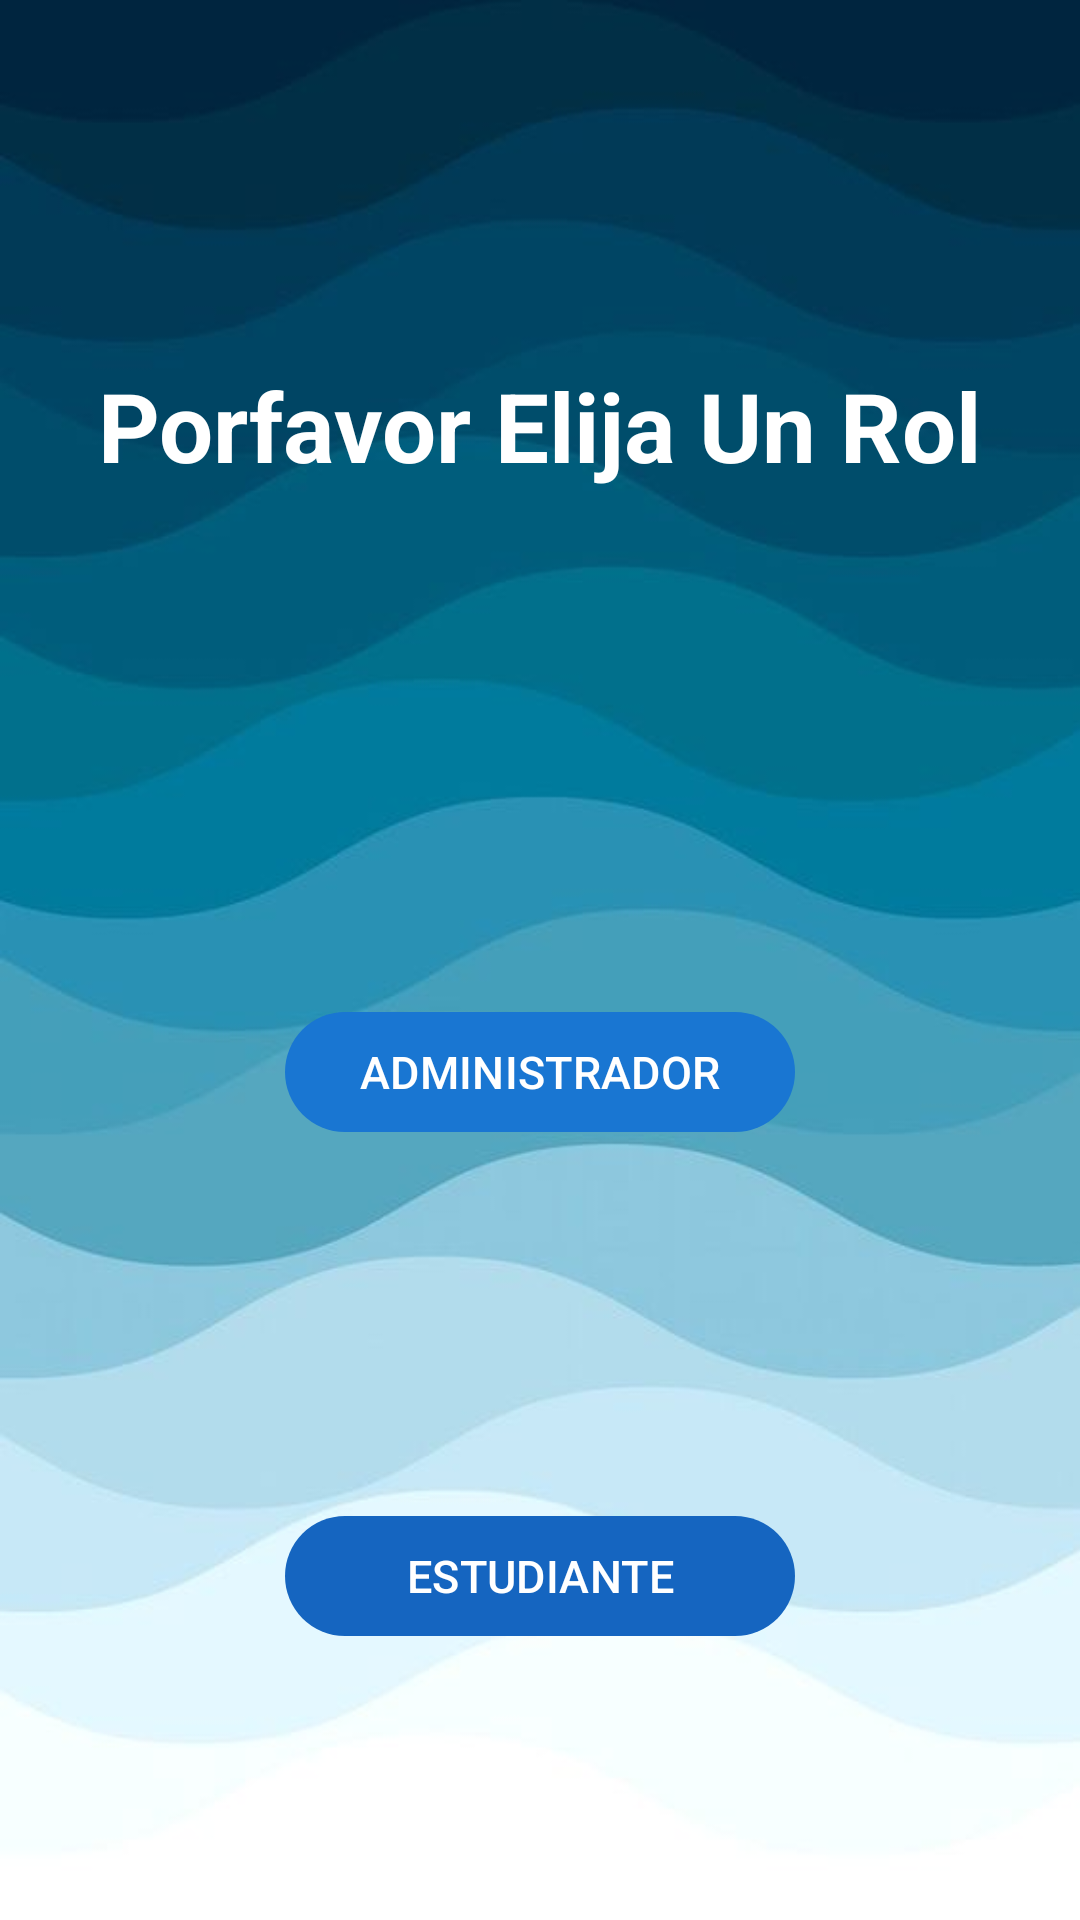

Here is an Android app screen rendered from its layout file. Give the layout XML and the strings, colors and styles it references.
<!-- AndroidManifest.xml: application theme Theme.StudyShare -->
<!-- res/layout/activity_elegir_rol.xml -->
<?xml version="1.0" encoding="utf-8"?>
<RelativeLayout xmlns:android="http://schemas.android.com/apk/res/android"
    xmlns:app="http://schemas.android.com/apk/res-auto"
    xmlns:tools="http://schemas.android.com/tools"
    android:id="@+id/main"
    android:layout_width="match_parent"
    android:layout_height="match_parent"
    android:background="#9C27B0">

    
    <ImageView
        android:layout_width="match_parent"
        android:layout_height="match_parent"
        android:src="@drawable/fondo11"
        android:scaleType="centerCrop" />

    
    <LinearLayout
        android:layout_width="match_parent"
        android:layout_height="match_parent"
        android:orientation="vertical"
        android:gravity="center">

        
        <TextView
            android:text="@string/Txt_rol"
            android:layout_width="wrap_content"
            android:layout_height="wrap_content"
            android:textSize="32sp"
            android:textColor="@android:color/white"
            android:layout_marginBottom="80dp"
            android:textStyle="bold"
            android:layout_marginTop="60dp" /> 
        
        <androidx.appcompat.widget.AppCompatImageView
            android:layout_width="80dp"
            android:layout_height="80dp"
            android:src="@drawable/icono_administrador"
            android:layout_marginTop="10dp"/>

        
        <com.google.android.material.button.MaterialButton
            android:id="@+id/Btn_rol_administrador"
            android:text="@string/Btn_rol_administrador"
            android:layout_width="170dp"
            android:layout_height="wrap_content"
            android:layout_marginBottom="30dp"
            app:cornerRadius="20dp"
            android:textSize="15sp"
            app:backgroundTint="#1976D2"
            android:textAllCaps="true"/>

        <androidx.appcompat.widget.AppCompatImageView
            android:layout_width="80dp"
            android:layout_height="80dp"
            android:src="@drawable/icono_cliente"
            android:layout_marginTop="10dp"/>

        
        <com.google.android.material.button.MaterialButton
            android:id="@+id/Btn_rol_cliente"
            android:text="@string/Btn_rol_cliente"
            android:layout_width="170dp"
            android:layout_height="wrap_content"
            android:layout_marginBottom="30dp"
            app:cornerRadius="20dp"
            android:textSize="15sp"
            app:backgroundTint="#1565C0"
            android:textAllCaps="true"/>
    </LinearLayout>

</RelativeLayout>
<!-- resources referenced by this layout -->
<resources>
  <!-- drawable fondo11: jpg bitmap (drawable, 23054 bytes) -->
  <string name="Btn_rol_administrador">Administrador</string>
  <string name="Btn_rol_cliente">Estudiante</string>
  <string name="Txt_rol">Porfavor Elija Un Rol</string>
  <style name="Theme.StudyShare" parent="Base.Theme.StudyShare" />
  <style name="Base.Theme.StudyShare" parent="Theme.Material3.DayNight.NoActionBar">
          
          <item name="colorPrimary">@color/colorPrimary</item>
          <item name="colorOnPrimary">@color/colorOnPrimary</item>
          <item name="android:textColorPrimary">@color/colorTextPrimary</item>
          <item name="colorAccent">@color/colorAccent</item>
      </style>
  <color name="colorPrimary">#03A9F4</color>
  <color name="colorOnPrimary">#FFFFFF</color>
  <color name="colorTextPrimary">#000000</color>
  <color name="colorAccent">#03A9F4</color>
</resources>
